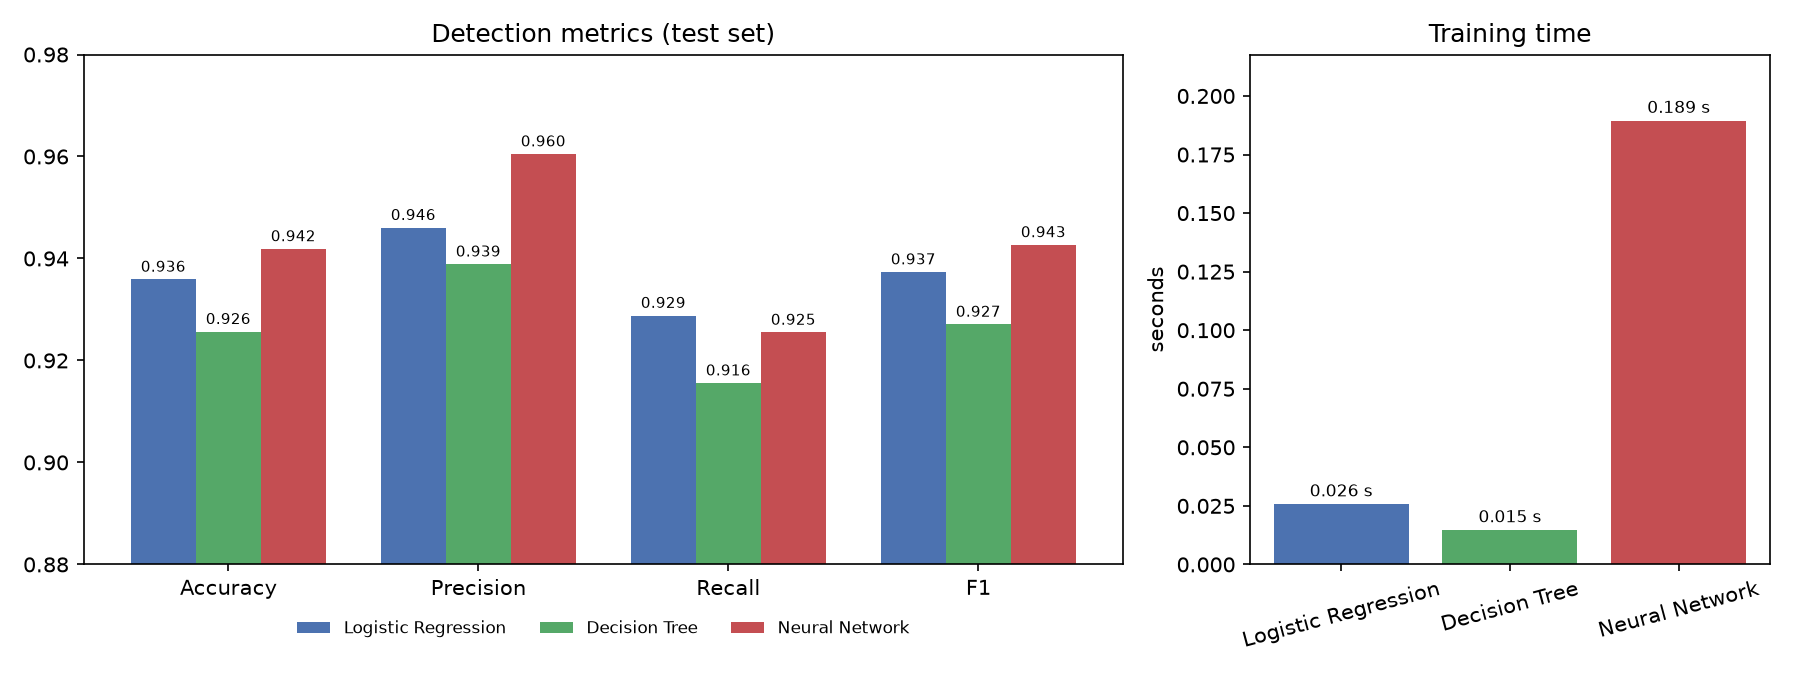

Data behind this chart, as committed beside it:
, accuracy, precision, recall, f1, cv_f1_mean, train_seconds, predict_ms
Logistic Regression, 0.9359, 0.946, 0.9288, 0.9373, 0.9376, 0.02559, 3.081
Decision Tree, 0.9256, 0.9389, 0.9156, 0.9271, 0.9369, 0.01454, 2.552
Neural Network, 0.9419, 0.9605, 0.9255, 0.9427, 0.9406, 0.1893, 2.96
